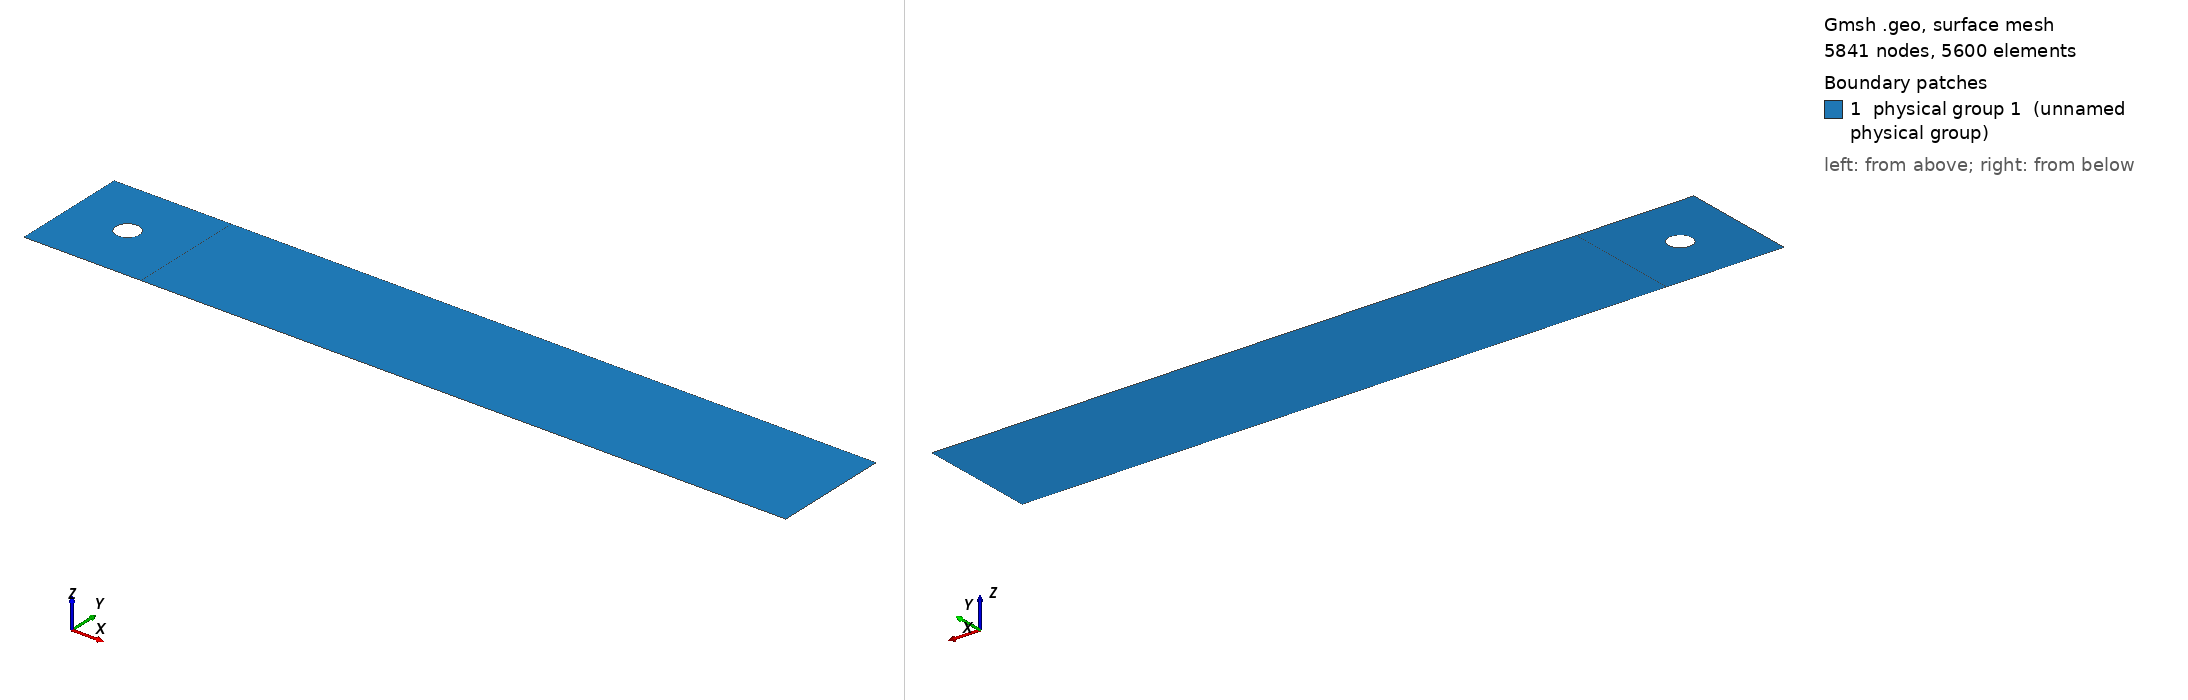

Gmsh geometry script, surface-meshed: 5841 nodes, 5600 surface elements. Boundary patches (legend numbers): 1 physical group 1 (unnamed physical group). Left view from above one corner, right view from below the opposite corner. Legend entries are the model's physical surfaces. The drawing asked Gmsh for element sizes between 1% and 20% of the model's largest extent; the script's own settings can give other sizes.

=== fpc2d_mesh_0.geo (drawn) ===
// PARAMTER INITIALIZATIONS
_centerX = 0;
_centerY = 0;
_radius = 0.5;

_leftWallFromCenter = 2.5;
_rightWallFromCenter = 30;

_partLineFromCenter = 2.5;

_bottomWallFromCenter = 2.5;
_topWallFromCenter = 2.5;

_N_circle = 21;
_R_circle = 1.00;

_N_partition_lines = 31;
_R_partition_lines = 0.97;

_N_wake = 161;
_R_wake = 1.00;

_zHeight = 0.1;
_zNumLayers = 1;


// GEOMETRIC PARAMETERS

centerX 	= DefineNumber[ _centerX, 	Name "Parameters/Geometry/circle/centerX" ];
centerY	    = DefineNumber[ _centerY, 	Name "Parameters/Geometry/circle/centerY" ];
radius	    = DefineNumber[ _radius, 	Name "Parameters/Geometry/circle/radius" ];
leftWallFromCenter	    = DefineNumber[ _leftWallFromCenter, 	Name "Parameters/Geometry/Wall/leftWallFromCenter" ];
rightWallFromCenter	    = DefineNumber[ _rightWallFromCenter, 	Name "Parameters/Geometry/Wall/rightWallFromCenter" ];
bottomWallFromCenter	= DefineNumber[ _bottomWallFromCenter, 	Name "Parameters/Geometry/Wall/bottomWallFromCenter" ];
topWallFromCenter	    = DefineNumber[ _topWallFromCenter, 	Name "Parameters/Geometry/Wall/topWallFromCenter" ];
partLineFromCenter	    = DefineNumber[ _partLineFromCenter, 	Name "Parameters/Geometry/PartitionLine/partLineFromCenter" ];

// MESH PARAMETERS

N_circle = DefineNumber[ _N_circle, 	Name "Parameters/Mesh/Circle/N_circle" ];
R_circle = DefineNumber[ _R_circle, 	Name "Parameters/Mesh/Circle/R_circle" ];

N_partition_lines 	= DefineNumber[ _N_partition_lines, 	Name "Parameters/Mesh/PartitionLines/N_partition_lines" ];
R_partition_lines 	= DefineNumber[ _R_partition_lines, 	Name "Parameters/Mesh/PartitionLines/R_partition_lines" ];

N_wake = DefineNumber[ _N_wake, 	Name "Parameters/Mesh/Wake/N_wake" ];
R_wake = DefineNumber[ _R_wake, 	Name "Parameters/Mesh/Wake/R_wake" ];

zHeight    = DefineNumber[ _zHeight, 	Name "Parameters/Mesh/Extrusion/zHeight" ];
zNumLayers = DefineNumber[ _zNumLayers, Name "Parameters/Mesh/Extrusion/zNumLayers" ];

theta = Atan(leftWallFromCenter / bottomWallFromCenter);
del_x = radius * Sin(theta);
del_y = radius * Cos(theta);

//rectangle
Point(1) = {centerX - leftWallFromCenter,  centerY - bottomWallFromCenter, 0, 1.0};
Point(2) = {centerX + partLineFromCenter,  centerY - bottomWallFromCenter, 0, 1.0};
Point(3) = {centerX + rightWallFromCenter, centerY - bottomWallFromCenter, 0, 1.0};
Point(4) = {centerX - leftWallFromCenter,  centerY + topWallFromCenter, 0, 1.0};
Point(5) = {centerX + partLineFromCenter,  centerY + topWallFromCenter, 0, 1.0};
Point(6) = {centerX + rightWallFromCenter, centerY + topWallFromCenter, 0, 1.0};

// circle
Point(7)  = {centerX - del_x, centerY - del_y, 0, 1.0};
Point(8)  = {centerX + del_x, centerY - del_y, 0, 1.0};
Point(9)  = {centerX, centerY, 0, 1.0};
Point(10) = {centerX - del_x, centerY + del_y, 0, 1.0};
Point(11) = {centerX + del_x, centerY + del_y, 0, 1.0};

// rectangle lines
Line(1) = {1, 2}; Transfinite Line {1} = N_circle Using Bump R_circle; // bottom left line - horizontal
Line(3) = {4, 5}; Transfinite Line {3} = N_circle Using Bump R_circle; // top left line - horizontal

Line(2) = {2, 3}; Transfinite Line {2} = N_wake Using Bump R_wake; // bottom right line - horizontal
Line(4) = {5, 6}; Transfinite Line {4} = N_wake Using Bump R_wake; // top right line - horizontal

Line(5) = {1, 4}; Transfinite Line {5} = N_circle Using Bump R_circle; // left line - vertical
Line(6) = {2, 5}; Transfinite Line {6} = N_circle Using Bump R_circle; // middle partition line - vertical
Line(7) = {3, 6}; Transfinite Line {7} = N_circle Using Bump R_circle; // right line - vertical

Circle(8) = {7, 9, 8};    Transfinite Line {8}  = N_circle Using Bump R_circle; // bottom arc
Circle(9) = {8, 9, 11};   Transfinite Line {9}  = N_circle Using Bump R_circle; // right arc
Circle(10) = {11, 9, 10}; Transfinite Line {10} = N_circle Using Bump R_circle; // top arc
Circle(11) = {10, 9, 7};  Transfinite Line {11} = N_circle Using Bump R_circle; // left arc

Line(12) = {1, 7};  Transfinite Line {12} = N_partition_lines Using Progression R_partition_lines; // partition around circle - bottom left diagonal
Line(13) = {2, 8};  Transfinite Line {13} = N_partition_lines Using Progression R_partition_lines; // partition around circle - bottom right diagonal
Line(14) = {5, 11}; Transfinite Line {14} = N_partition_lines Using Progression R_partition_lines; // partition around circle - top right diagonal
Line(15) = {4, 10}; Transfinite Line {15} = N_partition_lines Using Progression R_partition_lines; // partition around circle - top left diagonal

// surfaces
Line Loop(16) = {12, 8, -13, -1};
Plane Surface(17) = {16};
Line Loop(18) = {13, 9, -14, -6};
Plane Surface(19) = {18};
Line Loop(20) = {14, 10, -15, 3};
Plane Surface(21) = {20};
Line Loop(22) = {15, 11, -12, 5};
Plane Surface(23) = {22};
Line Loop(24) = {2, 7, -4, -6};
Plane Surface(25) = {24};

Transfinite Surface {17};
Transfinite Surface {19};
Transfinite Surface {21};
Transfinite Surface {23};
Transfinite Surface {25};
Recombine Surface {17};
Recombine Surface {19};
Recombine Surface {21};
Recombine Surface {23};
Recombine Surface {25};


Physical Line(1) = {5};
Physical Line(2) = {7};
Physical Line(3) = {1, 2};
Physical Line(4) = {3, 4};
Physical Line(7) = {8, 9, 10, 11};
Physical Surface(1) = {17, 19, 21, 23, 25};
